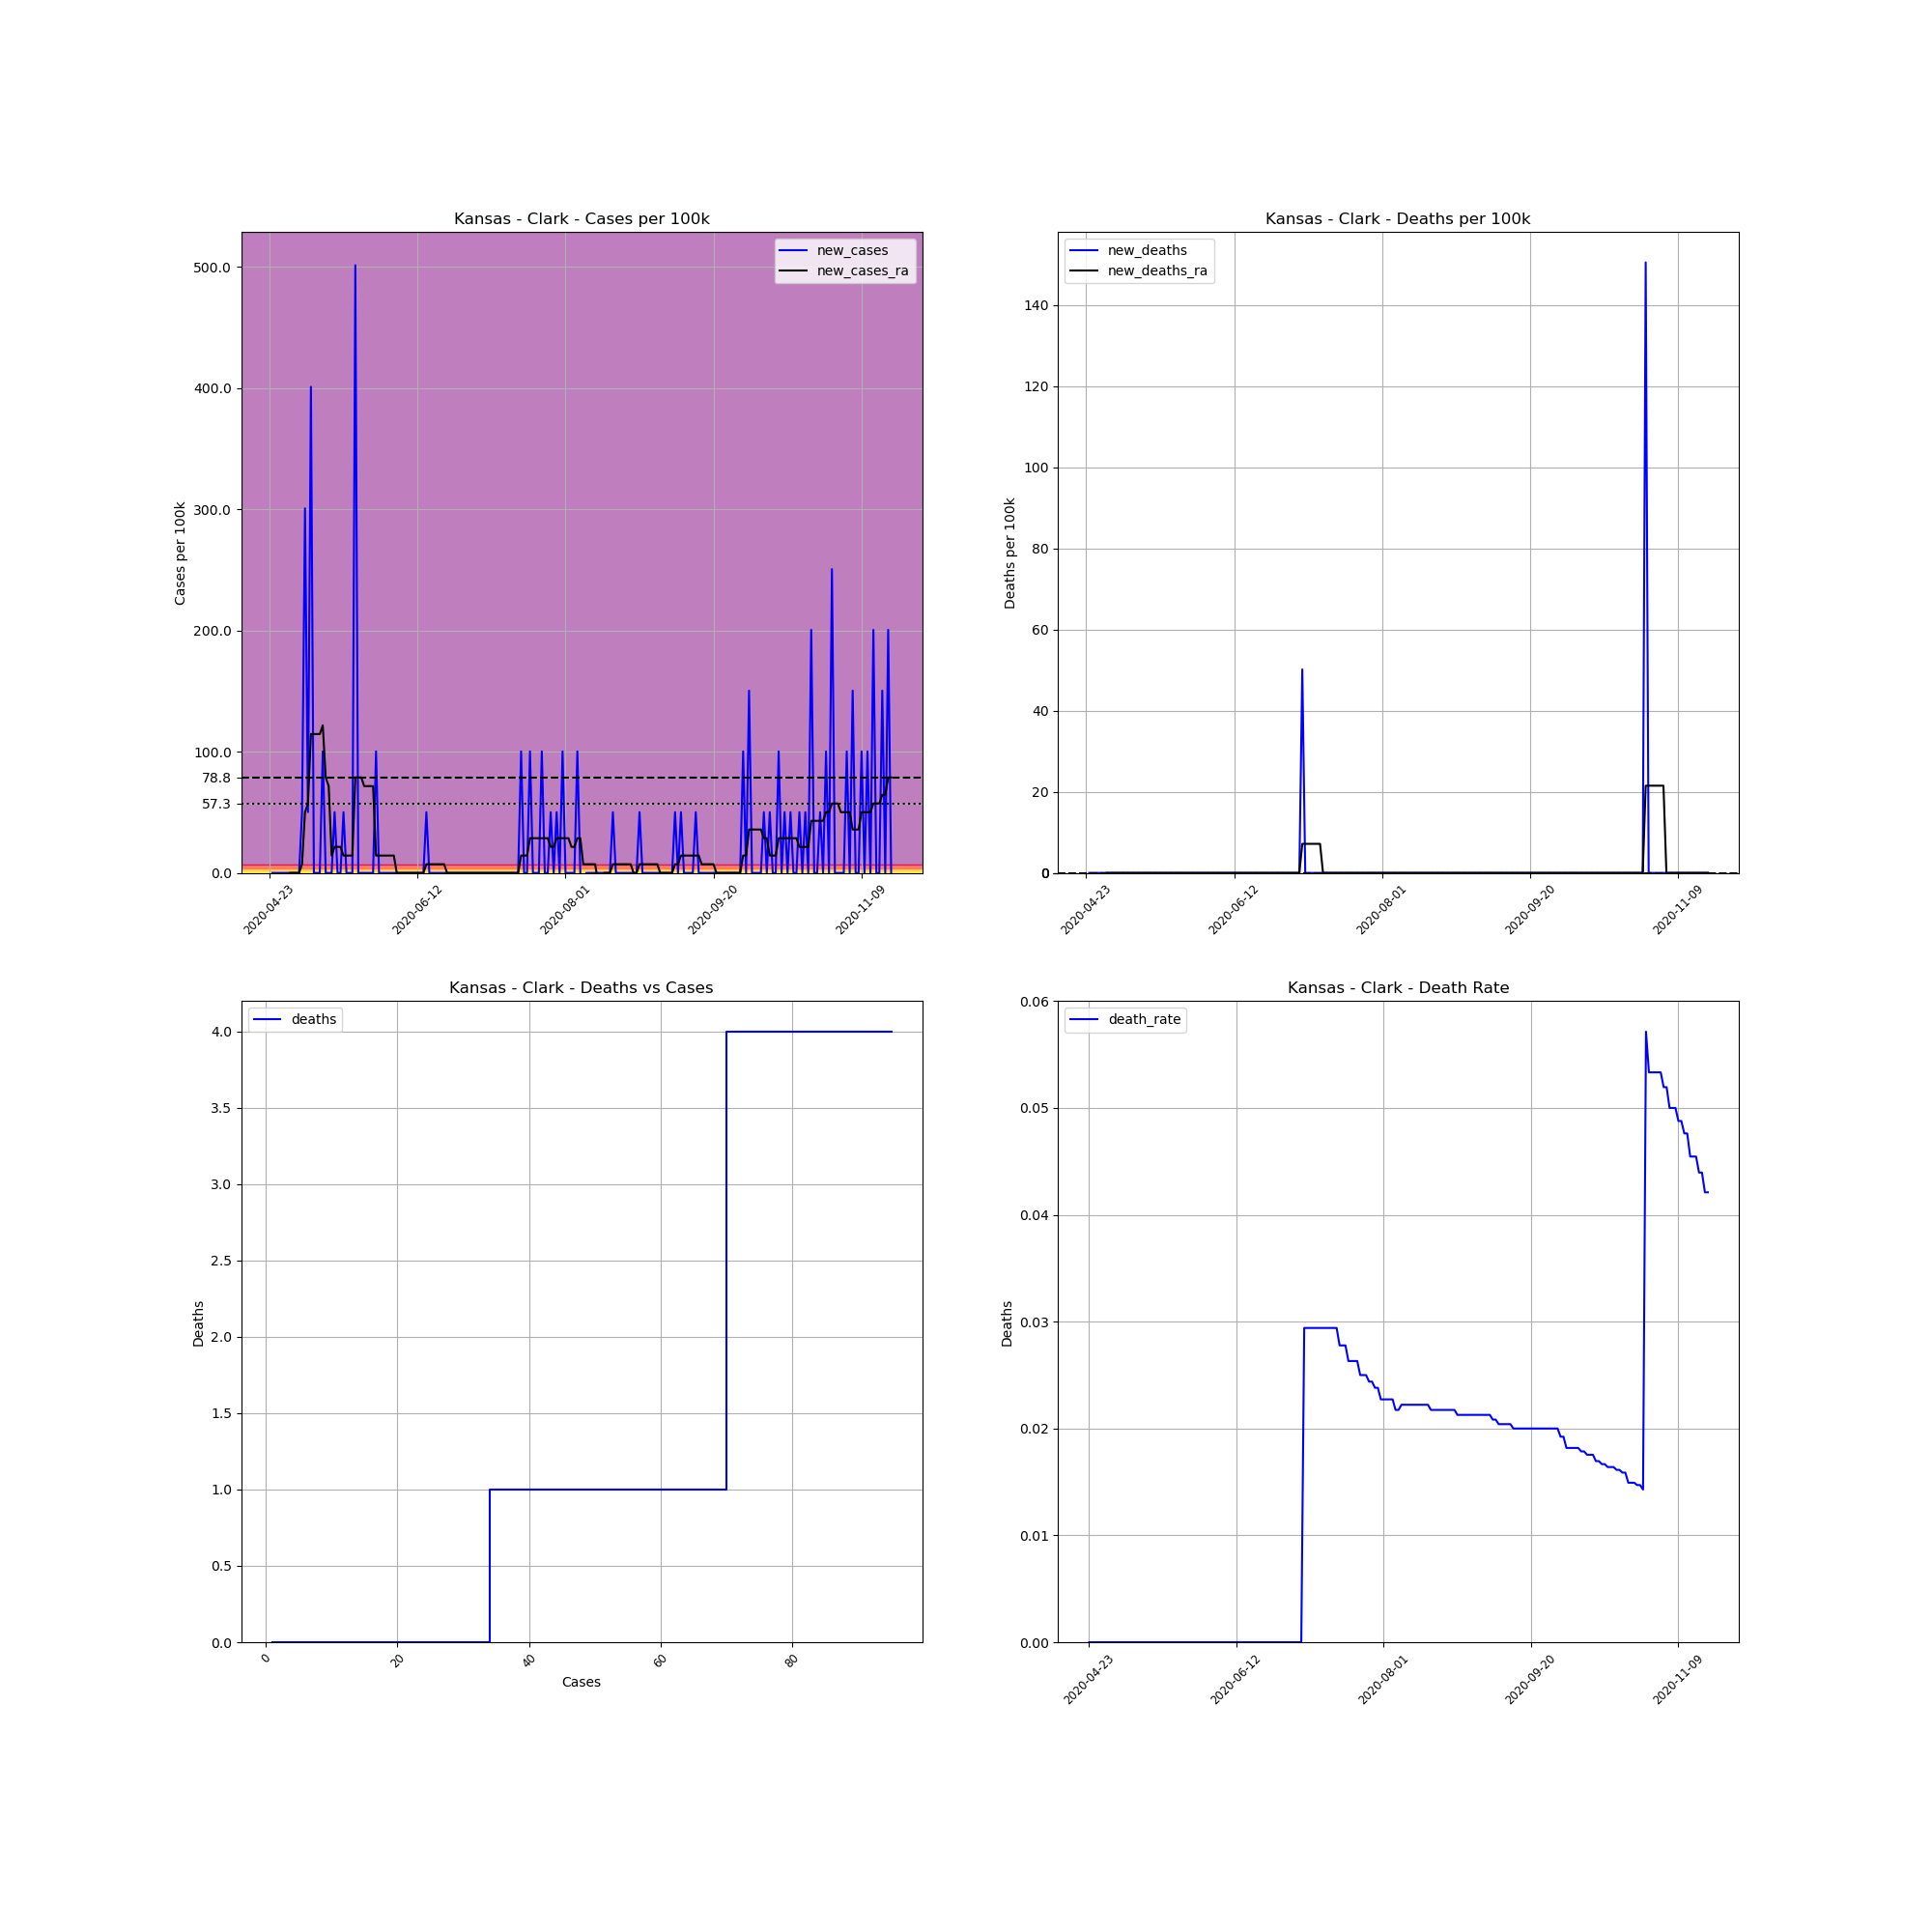

Source data for this figure (header and first rows):
, date, county, state, fips, cases, deaths, COUNTY, STNAME, CTYNAME, POPESTIMATE2019, cases_per_100k, deaths_per_100k, death_rate, new_cases, new_deaths, new_cases_ra, new_deaths_ra
662693, 2020-04-23, Clark, Kansas, 20025, 1, 0, 25, Kansas, Clark, 1994, 50.15, 0.0, 0.0, , , , 
662694, 2020-04-24, Clark, Kansas, 20025, 1, 0, 25, Kansas, Clark, 1994, 50.15, 0.0, 0.0, 0.0, 0.0, , 
662695, 2020-04-25, Clark, Kansas, 20025, 1, 0, 25, Kansas, Clark, 1994, 50.15, 0.0, 0.0, 0.0, 0.0, , 
662696, 2020-04-26, Clark, Kansas, 20025, 1, 0, 25, Kansas, Clark, 1994, 50.15, 0.0, 0.0, 0.0, 0.0, , 
662697, 2020-04-27, Clark, Kansas, 20025, 1, 0, 25, Kansas, Clark, 1994, 50.15, 0.0, 0.0, 0.0, 0.0, , 
662698, 2020-04-28, Clark, Kansas, 20025, 1, 0, 25, Kansas, Clark, 1994, 50.15, 0.0, 0.0, 0.0, 0.0, , 
662699, 2020-04-29, Clark, Kansas, 20025, 1, 0, 25, Kansas, Clark, 1994, 50.15, 0.0, 0.0, 0.0, 0.0, , 
662700, 2020-04-30, Clark, Kansas, 20025, 1, 0, 25, Kansas, Clark, 1994, 50.15, 0.0, 0.0, 0.0, 0.0, 0.0, 0.0
662701, 2020-05-01, Clark, Kansas, 20025, 1, 0, 25, Kansas, Clark, 1994, 50.15, 0.0, 0.0, 0.0, 0.0, 0.0, 0.0
662702, 2020-05-02, Clark, Kansas, 20025, 1, 0, 25, Kansas, Clark, 1994, 50.15, 0.0, 0.0, 0.0, 0.0, 0.0, 0.0
662703, 2020-05-03, Clark, Kansas, 20025, 1, 0, 25, Kansas, Clark, 1994, 50.15, 0.0, 0.0, 0.0, 0.0, 0.0, 0.0
662704, 2020-05-04, Clark, Kansas, 20025, 2, 0, 25, Kansas, Clark, 1994, 100.3, 0.0, 0.0, 50.15, 0.0, 7.164, 0.0
662705, 2020-05-05, Clark, Kansas, 20025, 8, 0, 25, Kansas, Clark, 1994, 401.2, 0.0, 0.0, 300.9, 0.0, 50.15, 0.0
662706, 2020-05-06, Clark, Kansas, 20025, 9, 0, 25, Kansas, Clark, 1994, 451.4, 0.0, 0.0, 50.15, 0.0, 57.31, 0.0
662707, 2020-05-07, Clark, Kansas, 20025, 17, 0, 25, Kansas, Clark, 1994, 852.6, 0.0, 0.0, 401.2, 0.0, 114.6, 0.0
662708, 2020-05-08, Clark, Kansas, 20025, 17, 0, 25, Kansas, Clark, 1994, 852.6, 0.0, 0.0, 0.0, 0.0, 114.6, 0.0
662709, 2020-05-09, Clark, Kansas, 20025, 17, 0, 25, Kansas, Clark, 1994, 852.6, 0.0, 0.0, 0.0, 0.0, 114.6, 0.0
662710, 2020-05-10, Clark, Kansas, 20025, 17, 0, 25, Kansas, Clark, 1994, 852.6, 0.0, 0.0, 0.0, 0.0, 114.6, 0.0
662711, 2020-05-11, Clark, Kansas, 20025, 19, 0, 25, Kansas, Clark, 1994, 952.9, 0.0, 0.0, 100.3, 0.0, 121.8, 0.0
662712, 2020-05-12, Clark, Kansas, 20025, 19, 0, 25, Kansas, Clark, 1994, 952.9, 0.0, 0.0, 0.0, 0.0, 78.81, 0.0
662713, 2020-05-13, Clark, Kansas, 20025, 19, 0, 25, Kansas, Clark, 1994, 952.9, 0.0, 0.0, 0.0, 0.0, 71.64, 0.0
662714, 2020-05-14, Clark, Kansas, 20025, 19, 0, 25, Kansas, Clark, 1994, 952.9, 0.0, 0.0, 0.0, 0.0, 14.33, 0.0
662715, 2020-05-15, Clark, Kansas, 20025, 20, 0, 25, Kansas, Clark, 1994, 1003, 0.0, 0.0, 50.15, 0.0, 21.49, 0.0
662716, 2020-05-16, Clark, Kansas, 20025, 20, 0, 25, Kansas, Clark, 1994, 1003, 0.0, 0.0, 0.0, 0.0, 21.49, 0.0
662717, 2020-05-17, Clark, Kansas, 20025, 20, 0, 25, Kansas, Clark, 1994, 1003, 0.0, 0.0, 0.0, 0.0, 21.49, 0.0
662718, 2020-05-18, Clark, Kansas, 20025, 21, 0, 25, Kansas, Clark, 1994, 1053, 0.0, 0.0, 50.15, 0.0, 14.33, 0.0
662719, 2020-05-19, Clark, Kansas, 20025, 21, 0, 25, Kansas, Clark, 1994, 1053, 0.0, 0.0, 0.0, 0.0, 14.33, 0.0
662720, 2020-05-20, Clark, Kansas, 20025, 21, 0, 25, Kansas, Clark, 1994, 1053, 0.0, 0.0, 0.0, 0.0, 14.33, 0.0
662721, 2020-05-21, Clark, Kansas, 20025, 21, 0, 25, Kansas, Clark, 1994, 1053, 0.0, 0.0, 0.0, 0.0, 14.33, 0.0
662722, 2020-05-22, Clark, Kansas, 20025, 31, 0, 25, Kansas, Clark, 1994, 1555, 0.0, 0.0, 501.5, 0.0, 78.81, 0.0
662723, 2020-05-23, Clark, Kansas, 20025, 31, 0, 25, Kansas, Clark, 1994, 1555, 0.0, 0.0, 0.0, 0.0, 78.81, 0.0
662724, 2020-05-24, Clark, Kansas, 20025, 31, 0, 25, Kansas, Clark, 1994, 1555, 0.0, 0.0, 0.0, 0.0, 78.81, 0.0
662725, 2020-05-25, Clark, Kansas, 20025, 31, 0, 25, Kansas, Clark, 1994, 1555, 0.0, 0.0, 0.0, 0.0, 71.64, 0.0
662726, 2020-05-26, Clark, Kansas, 20025, 31, 0, 25, Kansas, Clark, 1994, 1555, 0.0, 0.0, 0.0, 0.0, 71.64, 0.0
662727, 2020-05-27, Clark, Kansas, 20025, 31, 0, 25, Kansas, Clark, 1994, 1555, 0.0, 0.0, 0.0, 0.0, 71.64, 0.0
662728, 2020-05-28, Clark, Kansas, 20025, 31, 0, 25, Kansas, Clark, 1994, 1555, 0.0, 0.0, 0.0, 0.0, 71.64, 0.0
662729, 2020-05-29, Clark, Kansas, 20025, 33, 0, 25, Kansas, Clark, 1994, 1655, 0.0, 0.0, 100.3, 0.0, 14.33, 0.0
662730, 2020-05-30, Clark, Kansas, 20025, 33, 0, 25, Kansas, Clark, 1994, 1655, 0.0, 0.0, 0.0, 0.0, 14.33, 0.0
662731, 2020-05-31, Clark, Kansas, 20025, 33, 0, 25, Kansas, Clark, 1994, 1655, 0.0, 0.0, 0.0, 0.0, 14.33, 0.0
662732, 2020-06-01, Clark, Kansas, 20025, 33, 0, 25, Kansas, Clark, 1994, 1655, 0.0, 0.0, 0.0, 0.0, 14.33, 0.0
662733, 2020-06-02, Clark, Kansas, 20025, 33, 0, 25, Kansas, Clark, 1994, 1655, 0.0, 0.0, 0.0, 0.0, 14.33, 0.0
662734, 2020-06-03, Clark, Kansas, 20025, 33, 0, 25, Kansas, Clark, 1994, 1655, 0.0, 0.0, 0.0, 0.0, 14.33, 0.0
662735, 2020-06-04, Clark, Kansas, 20025, 33, 0, 25, Kansas, Clark, 1994, 1655, 0.0, 0.0, 0.0, 0.0, 14.33, 0.0
662736, 2020-06-05, Clark, Kansas, 20025, 33, 0, 25, Kansas, Clark, 1994, 1655, 0.0, 0.0, 0.0, 0.0, 0.0, 0.0
662737, 2020-06-06, Clark, Kansas, 20025, 33, 0, 25, Kansas, Clark, 1994, 1655, 0.0, 0.0, 0.0, 0.0, 0.0, 0.0
662738, 2020-06-07, Clark, Kansas, 20025, 33, 0, 25, Kansas, Clark, 1994, 1655, 0.0, 0.0, 0.0, 0.0, 0.0, 0.0
662739, 2020-06-08, Clark, Kansas, 20025, 33, 0, 25, Kansas, Clark, 1994, 1655, 0.0, 0.0, 0.0, 0.0, 0.0, 0.0
662740, 2020-06-09, Clark, Kansas, 20025, 33, 0, 25, Kansas, Clark, 1994, 1655, 0.0, 0.0, 0.0, 0.0, 0.0, 0.0
662741, 2020-06-10, Clark, Kansas, 20025, 33, 0, 25, Kansas, Clark, 1994, 1655, 0.0, 0.0, 0.0, 0.0, 0.0, 0.0
662742, 2020-06-11, Clark, Kansas, 20025, 33, 0, 25, Kansas, Clark, 1994, 1655, 0.0, 0.0, 0.0, 0.0, 0.0, 0.0
662743, 2020-06-12, Clark, Kansas, 20025, 33, 0, 25, Kansas, Clark, 1994, 1655, 0.0, 0.0, 0.0, 0.0, 0.0, 0.0
662744, 2020-06-13, Clark, Kansas, 20025, 33, 0, 25, Kansas, Clark, 1994, 1655, 0.0, 0.0, 0.0, 0.0, 0.0, 0.0
662745, 2020-06-14, Clark, Kansas, 20025, 33, 0, 25, Kansas, Clark, 1994, 1655, 0.0, 0.0, 0.0, 0.0, 0.0, 0.0
662746, 2020-06-15, Clark, Kansas, 20025, 34, 0, 25, Kansas, Clark, 1994, 1705, 0.0, 0.0, 50.15, 0.0, 7.164, 0.0
662747, 2020-06-16, Clark, Kansas, 20025, 34, 0, 25, Kansas, Clark, 1994, 1705, 0.0, 0.0, 0.0, 0.0, 7.164, 0.0
662748, 2020-06-17, Clark, Kansas, 20025, 34, 0, 25, Kansas, Clark, 1994, 1705, 0.0, 0.0, 0.0, 0.0, 7.164, 0.0
662749, 2020-06-18, Clark, Kansas, 20025, 34, 0, 25, Kansas, Clark, 1994, 1705, 0.0, 0.0, 0.0, 0.0, 7.164, 0.0
662750, 2020-06-19, Clark, Kansas, 20025, 34, 0, 25, Kansas, Clark, 1994, 1705, 0.0, 0.0, 0.0, 0.0, 7.164, 0.0
662751, 2020-06-20, Clark, Kansas, 20025, 34, 0, 25, Kansas, Clark, 1994, 1705, 0.0, 0.0, 0.0, 0.0, 7.164, 0.0
662752, 2020-06-21, Clark, Kansas, 20025, 34, 0, 25, Kansas, Clark, 1994, 1705, 0.0, 0.0, 0.0, 0.0, 7.164, 0.0
... 151 more rows
